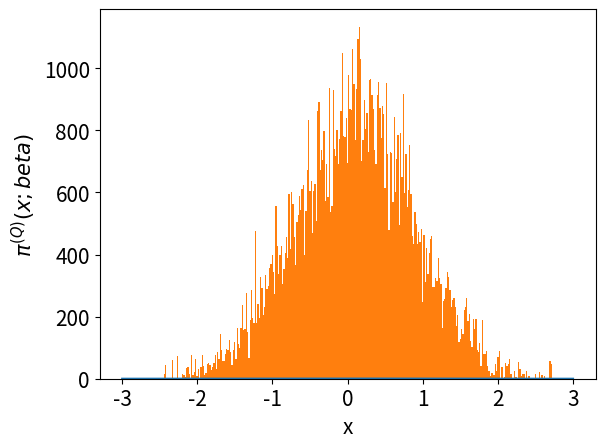

Write Python code to recreate this figure. (Note: this script raises an exception after producing the figure.)
# -*- coding: utf-8 -*-
from __future__ import division
import os 
import numpy as np
import matplotlib.pyplot as plt
from time import time
import pandas as pd

# Author: Juan Esteban Aristizabal-Zuluaga
# date: 202004151200

def rho_free(x,xp,beta):
    """Uso: devuelve elemento de matriz dsnsidad para el caso de una partícula libre en un toro infinito."""
    return (2.*np.pi*beta)**(-0.5) * np.exp(-(x-xp)**2 / (2 * beta) )

def harmonic_potential(x):
    """Devuelve valor del potencial armónico para una posición x dada"""
    return 0.5* x**2

def anharmonic_potential(x):
    """Devuelve valor de potencial anarmónico para una posición x dada"""
    # return np.abs(x)*(1+np.cos(x)) #el resultado de este potencial es interesante
    return 0.5*x**2 - x**3 + x**4

def QHO_canonical_ensemble(x,beta):
    """
    Uso:    calcula probabilidad teórica cuántica de encontrar al oscilador armónico 
            (inmerso en un baño térmico a temperatura inversa beta) en la posición x.
    
    Recibe:
        x: float            -> posición
        beta: float         -> inverso de temperatura en unidades reducidas beta = 1/T.
    
    Devuelve:
        probabilidad teórica cuántica en posición x para temperatura inversa beta. 
    """
    return (np.tanh(beta/2.)/np.pi)**0.5 * np.exp(- x**2 * np.tanh(beta/2.))

beta = 4.
N = 9
dtau = beta/N
n_steps = int(1e5)
delta = 0.5
path_x = [0.] * N
pathss_x = [path_x[:]]
potential = harmonic_potential
append_every = 1
t_0 = time()
for step in range(n_steps):
    k = np.random.randint(0,N)
    #Periodic boundary conditions
    knext, kprev = (k+1) % N, (k-1) % N
    x_new = path_x[k] + np.random.uniform(-delta,delta)
    old_weight = (  rho_free(path_x[kprev],path_x[k],dtau) * 
                    np.exp(- dtau * potential(path_x[k]))  *
                    rho_free(path_x[k],path_x[knext],dtau)  )
    new_weight = (  rho_free(path_x[kprev],x_new,dtau) * 
                    np.exp(- dtau * potential(x_new))  *
                    rho_free(x_new,path_x[knext],dtau)  )
    if np.random.uniform(0,1) < new_weight/old_weight:
        path_x[k] = x_new
    if step%append_every == 0:
        pathss_x.append(path_x[:])
t_1 = time()
pathss_x = np.array(pathss_x)
print('%d iterations -> %.2E seconds'%(n_steps,t_1-t_0))

N_plot = 201
x_max = 3
x_plot = np.linspace(-x_max,x_max,N_plot)


# Agranda letra en texto de figuras generadas
plt.rcParams.update({'font.size':15})

fig, ax1 = plt.subplots()

ax1.set_xlabel('x')
ax1.set_ylabel(u'$\pi^{(Q)} (x;beta)$')
ax1.plot(x_plot,QHO_canonical_ensemble(x_plot,beta),label=u'Teórico')
ax1.hist(pathss_x[:,0], bins=int(np.sqrt(n_steps/append_every)), normed=True,
                        label=u'Integral de camino\nnaive sampling')
ax1.tick_params(axis='y')
ax1.set_ylim(bottom=0)

ax2 = ax1.twinx()  # instantiate a second axes that shares the same x-axis

ax2.set_ylabel(u'$\\tau$')  # we already handled the x-label with ax1
beta_plot = np.linspace(0,beta,10)
path_plot = list(pathss_x[-1])
path_plot.append(pathss_x[-1][0])
ax2.plot(path_plot, beta_plot,'o-',c='k',label=u'Path')
ax2.tick_params(axis='y')
ax2.set_yticks(beta_plot)
ax2.set_yticklabels('%.2f'%b for b in beta_plot)
ax2.set_ylim(bottom=0)

plt.legend(loc='best')
fig.tight_layout()  # otherwise the right y-label is slightly clipped
script_dir = os.path.dirname(os.path.abspath(__file__)) #path completa para este script
plt.savefig(script_dir+'/prueba.eps')

plt.show()